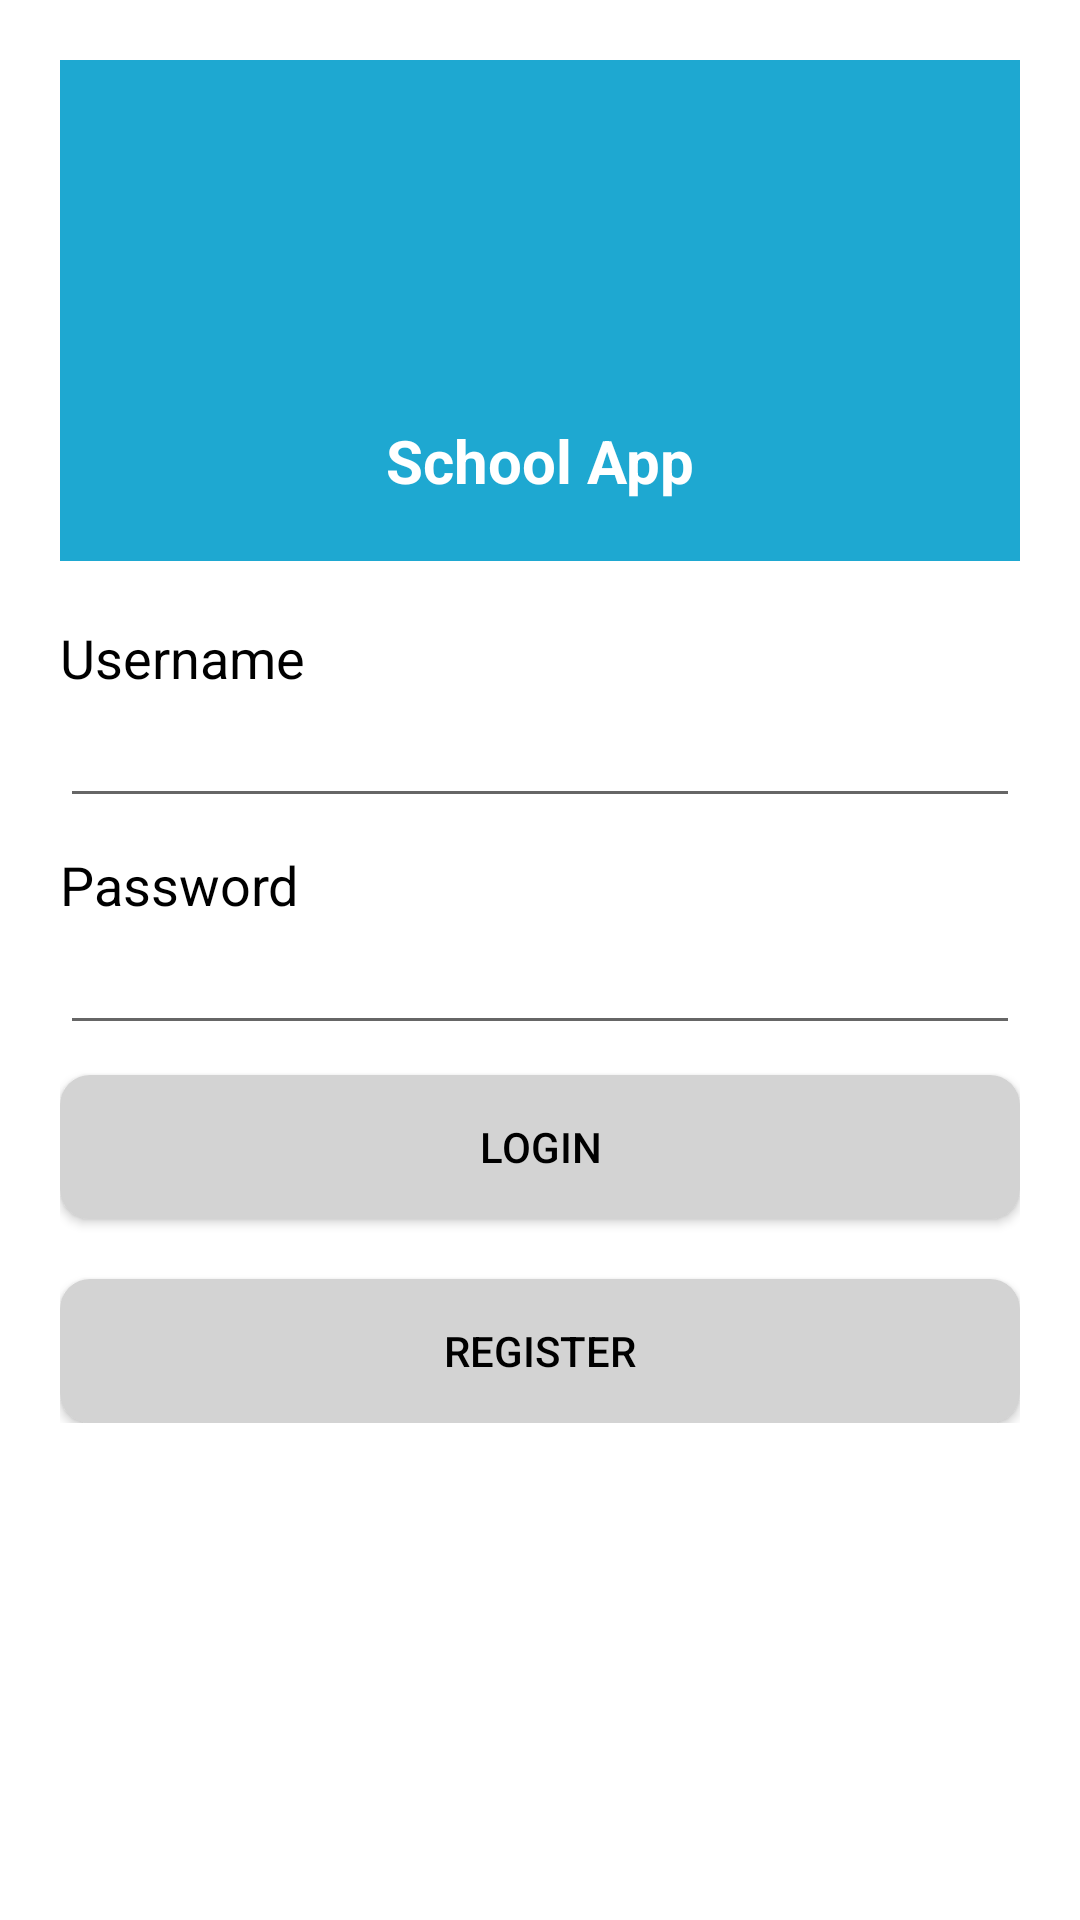

Produce the Android XML layout that renders to this screen, including the resource entries it uses.
<!-- AndroidManifest.xml: application theme MyMaterialTheme.Base -->
<!-- res/layout/activity_login.xml -->
<?xml version="1.0" encoding="utf-8"?>
<ScrollView xmlns:android="http://schemas.android.com/apk/res/android"
    android:layout_width="match_parent"
    android:layout_height="match_parent">

    <LinearLayout
        android:layout_width="match_parent"
        android:layout_height="match_parent"
        android:padding="20dp"
        android:orientation="vertical">
        <ImageView
            android:layout_width="fill_parent"
            android:layout_height="100dp"
            android:background="@color/colorPrimary"
            android:layout_centerHorizontal="true"
            android:src="@drawable/ic_school"/>
        <TextView
            android:layout_width="fill_parent"
            android:layout_height="wrap_content"
            android:text="@string/app_name"
            android:padding="20dp"
            android:gravity="center"
            android:background="@color/colorPrimary"
            android:textStyle="bold"
            android:textAlignment="gravity"
            android:textColor="@color/windowBackground"
            android:textSize="20dp" />
        <TextView
            android:layout_width="wrap_content"
            android:layout_height="wrap_content"
            android:layout_marginTop="20dp"
            android:text="@string/username"
            android:textColor="@color/textColorPrimary"
            android:id="@+id/textView2"
            android:textSize="18dp" />

        <EditText
            android:id="@+id/username"
            android:layout_width="match_parent"
            android:layout_height="wrap_content"
            android:textColor="@color/textColorPrimary"
            android:layout_marginBottom="10dp" />

        <TextView
            android:layout_width="wrap_content"
            android:layout_height="wrap_content"
            android:textColor="@color/textColorPrimary"
            android:textSize="18dp"
            android:text="@string/password"
            android:id="@+id/textView3" />

        <EditText
            android:layout_width="match_parent"
            android:layout_height="wrap_content"
            android:layout_marginBottom="10dp"
            android:textColor="@color/textColorPrimary"
            android:inputType="textPassword"
            android:id="@+id/password"/>
        <Button
            android:layout_width="match_parent"
            android:layout_height="wrap_content"
            android:text="@string/login"
            android:id="@+id/login"
            android:layout_centerVertical="true"
            android:layout_centerHorizontal="true"
            android:background="@drawable/shape"
            />
        <Button
            android:layout_width="match_parent"
            android:layout_height="wrap_content"
            android:layout_marginTop="20dp"
            android:text="@string/register"
            android:id="@+id/register"
            android:layout_centerVertical="true"
            android:layout_centerHorizontal="true"
            android:background="@drawable/shape"
            />



    </LinearLayout>
</ScrollView>
<!-- resources referenced by this layout -->
<resources>
  <color name="colorPrimary">#1EA8D1</color>
  <color name="textColorPrimary">#000000</color>
  <color name="windowBackground">#FFFFFF</color>
  <!-- drawable shape (drawable) -->
  <?xml version="1.0" encoding="utf-8"?>
  <shape xmlns:android="http://schemas.android.com/apk/res/android"
      android:shape="rectangle" android:padding="10dp">
      
      <solid android:color="@color/gray"/>
      <corners android:radius="10dp"/>
  </shape>
  <string name="app_name">School App</string>
  <string name="login">Login</string>
  <string name="password">Password</string>
  <string name="register">Register</string>
  <string name="username">Username</string>
  <style name="MyMaterialTheme.Base" parent="Theme.AppCompat.Light.DarkActionBar">
          <item name="windowNoTitle">true</item>
          <item name="windowActionBar">false</item>
          <item name="colorPrimary">@color/colorPrimary</item>
          <item name="colorPrimaryDark">@color/colorPrimaryDark</item>
          <item name="colorAccent">@color/colorAccent</item>
          <item name="android:textColorPrimary">@color/textColorPrimary</item>
          <item name="android:windowBackground">@color/windowBackground</item>
      </style>
  <color name="gray">#D3D3D3</color>
  <color name="colorPrimaryDark">#3789C4</color>
  <color name="colorAccent">#FF80AB</color>
</resources>
